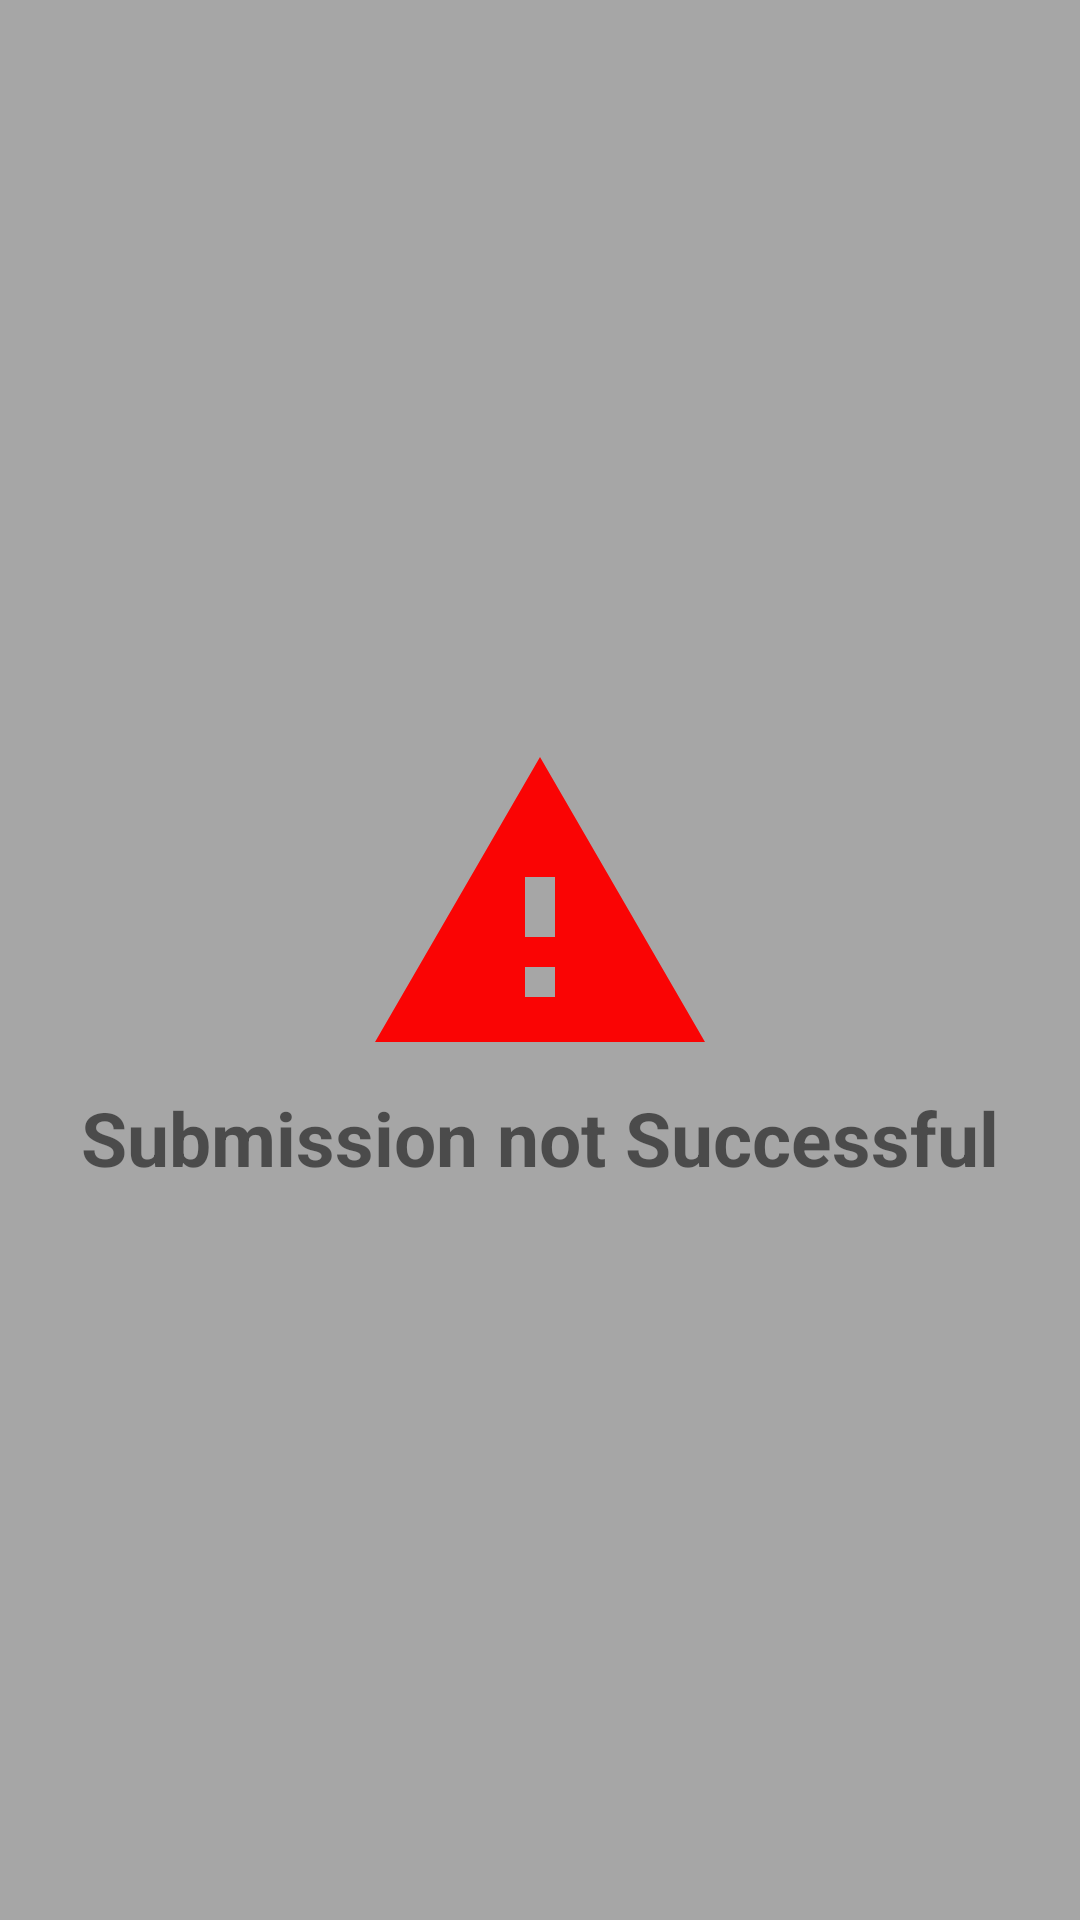

This screen was rendered from an Android layout file. Write that file and the resources it references.
<!-- AndroidManifest.xml: application theme MyAppTheme -->
<!-- res/layout/failed_submission_dialog.xml -->
<?xml version="1.0" encoding="utf-8"?>
<androidx.constraintlayout.widget.ConstraintLayout
    xmlns:android="http://schemas.android.com/apk/res/android"
    xmlns:app="http://schemas.android.com/apk/res-auto"
    android:id="@+id/dialog_background"
    android:layout_width="match_parent"
    android:layout_height="match_parent"
    android:background="@color/transparent_grey"
    android:fitsSystemWindows="true">

    <androidx.constraintlayout.widget.ConstraintLayout
        android:layout_width="match_parent"
        android:layout_height="wrap_content"
        android:layout_gravity="center"
        android:layout_marginStart="@dimen/submission_dialog_constraint_layout_margin"
        android:layout_marginEnd="@dimen/submission_dialog_constraint_layout_margin"
        android:clickable="true"
        android:focusable="true"
        android:background="@drawable/edit_text_and_dialog_bg_shape"
        app:layout_constraintBottom_toBottomOf="parent"
        app:layout_constraintEnd_toEndOf="parent"
        app:layout_constraintStart_toStartOf="parent"
        app:layout_constraintTop_toTopOf="parent">

        <ImageView
            android:id="@+id/dialog_negative_button"
            android:layout_width="@dimen/submission_dialog_image_width"
            android:layout_height="@dimen/submission_dialog_image_height"
            android:layout_marginTop="@dimen/submission_dialog_image_margin_top"
            android:contentDescription="@string/submission_dialogs_image_view_content_description"
            app:layout_constraintEnd_toEndOf="parent"
            app:layout_constraintStart_toStartOf="parent"
            app:layout_constraintTop_toTopOf="parent"
            app:srcCompat="@drawable/ic_baseline_warning_24" />

        <TextView
            android:id="@+id/dialog_text_view"
            android:layout_width="wrap_content"
            android:layout_height="wrap_content"
            android:layout_marginBottom="@dimen/submission_dialog_text_view_bottom_margin"
            android:text="@string/submission_unsuccessful_dialog_text_view_text"
            android:textAllCaps="false"
            android:textSize="@dimen/submission_dialog_text_view_text_size"
            android:textStyle="bold"
            android:focusable="true"
            app:layout_constraintBottom_toBottomOf="parent"
            app:layout_constraintEnd_toEndOf="parent"
            app:layout_constraintStart_toStartOf="parent"
            app:layout_constraintTop_toBottomOf="@+id/dialog_negative_button" />


    </androidx.constraintlayout.widget.ConstraintLayout>
</androidx.constraintlayout.widget.ConstraintLayout>
<!-- resources referenced by this layout -->
<resources>
  <color name="transparent_grey">#804E4E4E</color>
  <dimen name="submission_dialog_constraint_layout_margin">20dp</dimen>
  <dimen name="submission_dialog_image_height">120dp</dimen>
  <dimen name="submission_dialog_image_margin_top">30dp</dimen>
  <dimen name="submission_dialog_image_width">120dp</dimen>
  <dimen name="submission_dialog_text_view_bottom_margin">32dp</dimen>
  <dimen name="submission_dialog_text_view_text_size">25sp</dimen>
  <!-- drawable ic_baseline_warning_24 (drawable) -->
  <vector xmlns:android="http://schemas.android.com/apk/res/android"
      android:width="24dp"
      android:height="24dp"
      android:viewportWidth="24"
      android:viewportHeight="24"
      android:tint="@color/red">
    <path
        android:fillColor="@android:color/white"
        android:pathData="M1,21h22L12,2 1,21zM13,18h-2v-2h2v2zM13,14h-2v-4h2v4z"/>
  </vector>
  <string name="submission_dialogs_image_view_content_description">Image</string>
  <string name="submission_unsuccessful_dialog_text_view_text">Submission not Successful</string>
  <style name="MyAppTheme" parent="Theme.AppCompat.Light.NoActionBar">
          
          <item name="colorPrimary">@color/colorPrimary</item>
          <item name="colorPrimaryDark">@color/colorPrimaryDark</item>
          <item name="colorAccent">@color/colorAccent</item>
          <item name="android:windowBackground">@drawable/background_image</item>
          <item name="android:windowLightStatusBar">false</item>
          <item name="android:statusBarColor">@color/transparent</item>
          <item name="android:navigationBarColor">@color/transparent</item>
  
      </style>
  <color name="red">#fa0404</color>
  <color name="colorPrimary">#333333</color>
  <color name="colorPrimaryDark">#000000</color>
  <color name="colorAccent">@color/gads_brown</color>
  <color name="transparent">#00FFFFFF</color>
  <color name="gads_brown">#ec8807</color>
</resources>
